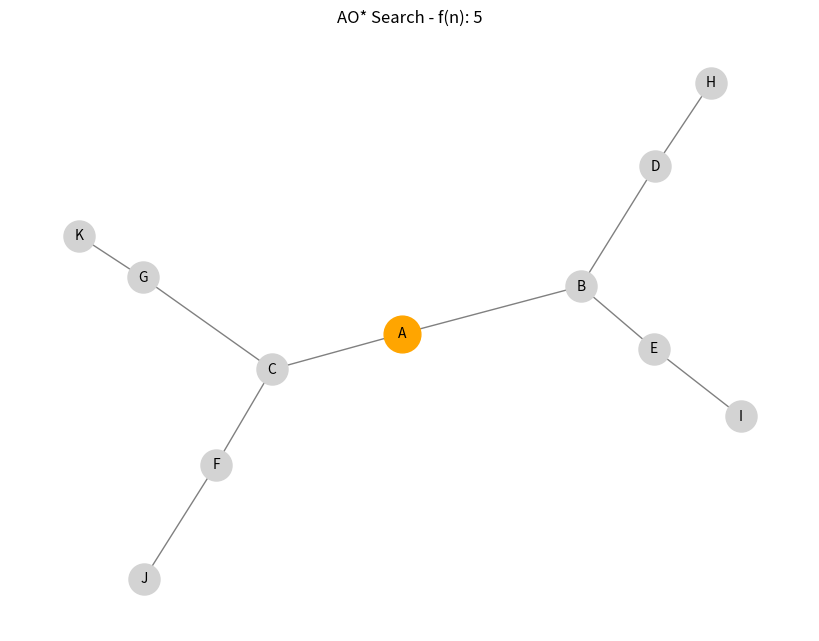
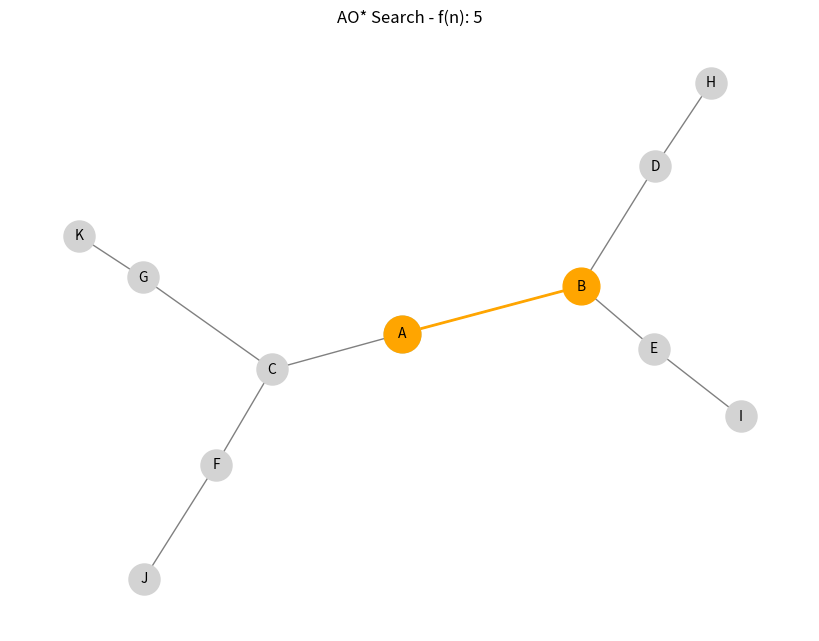
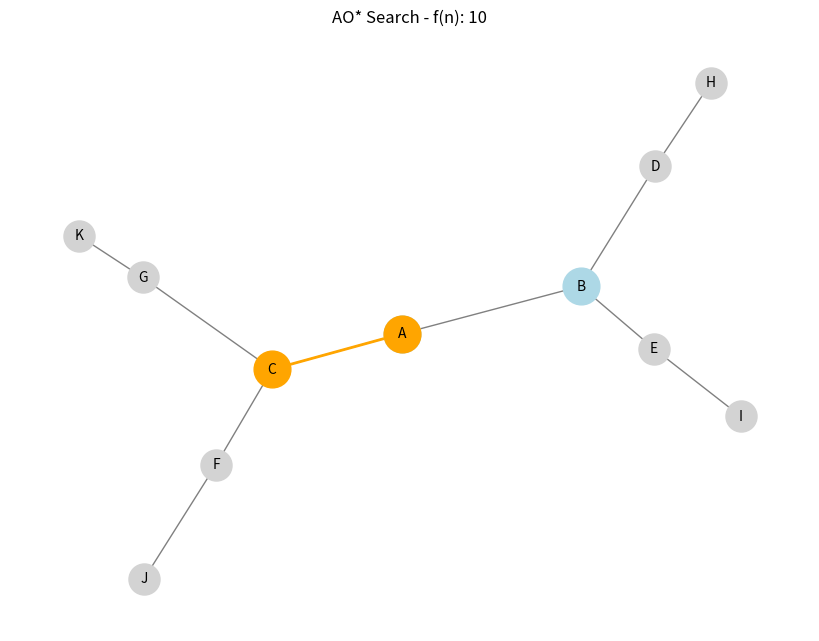
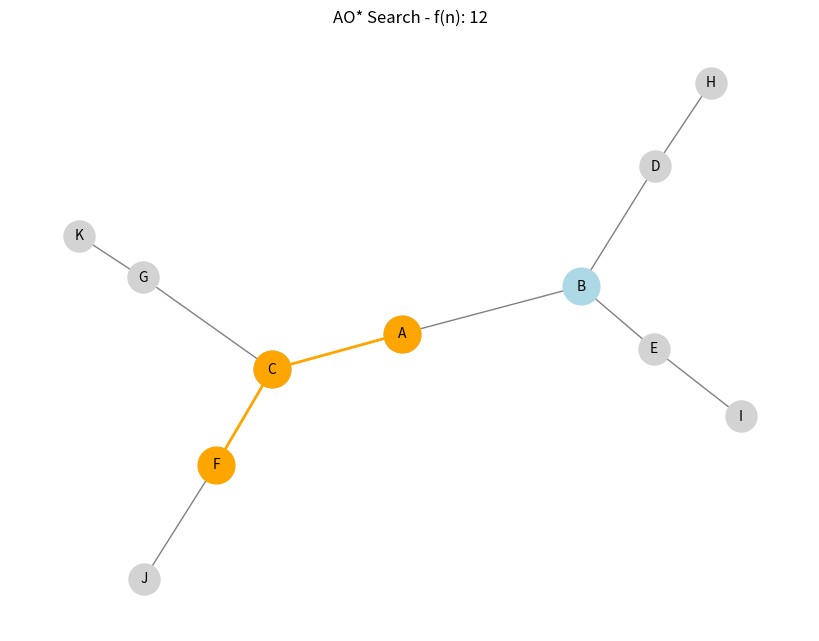
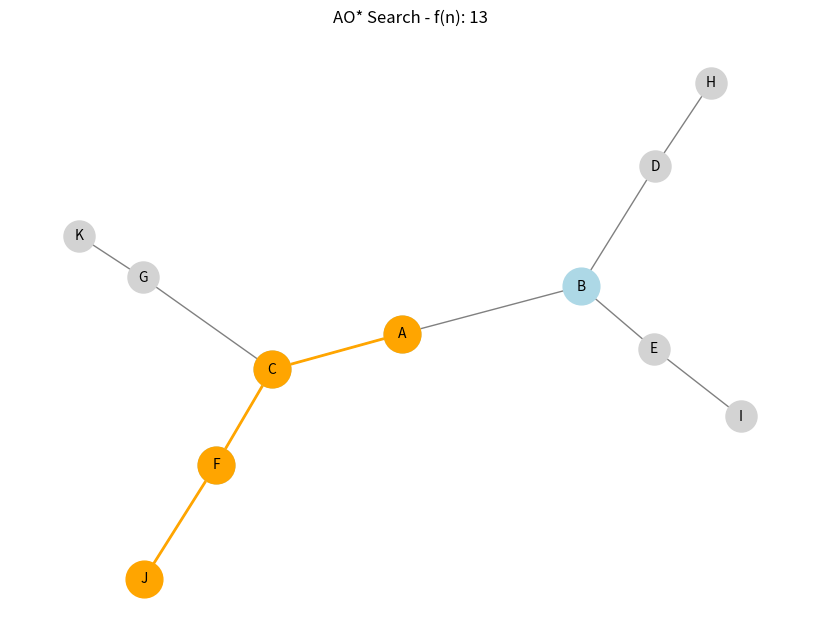
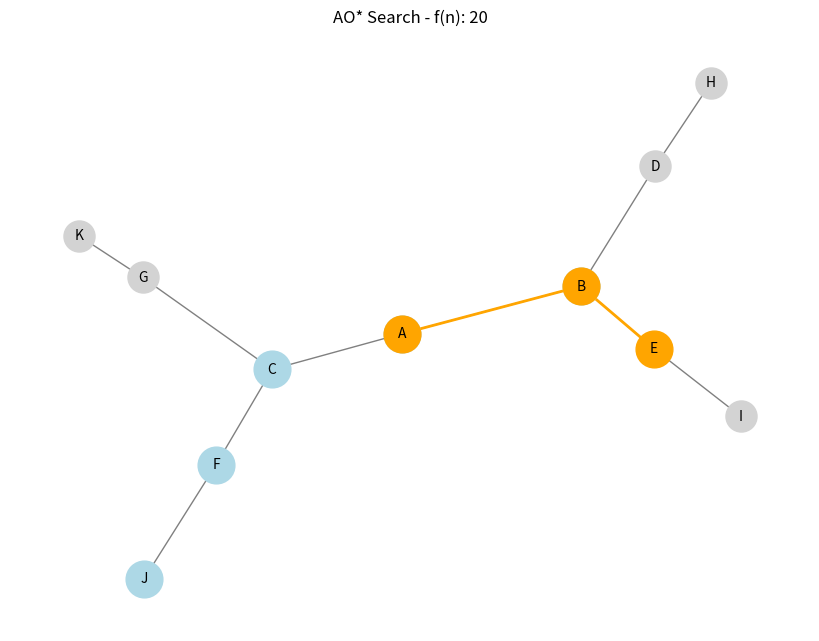
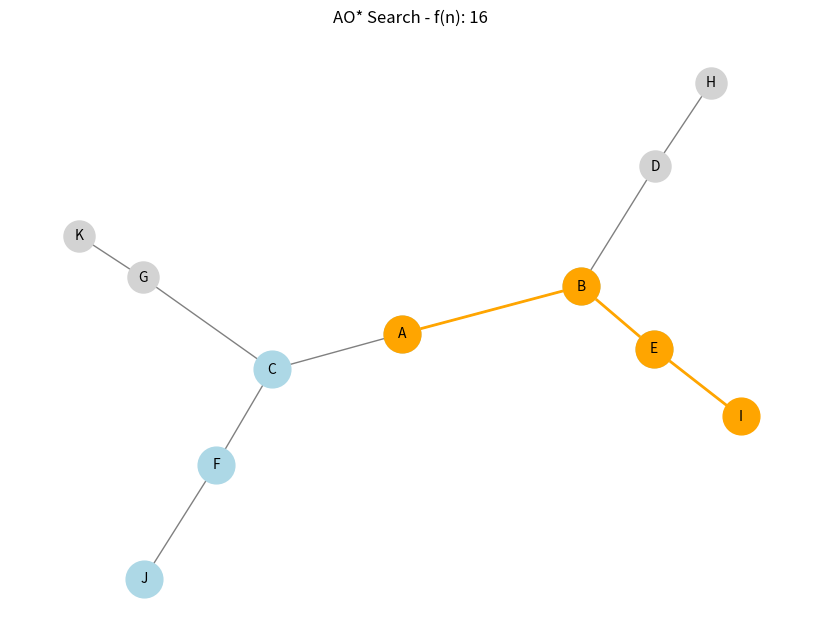
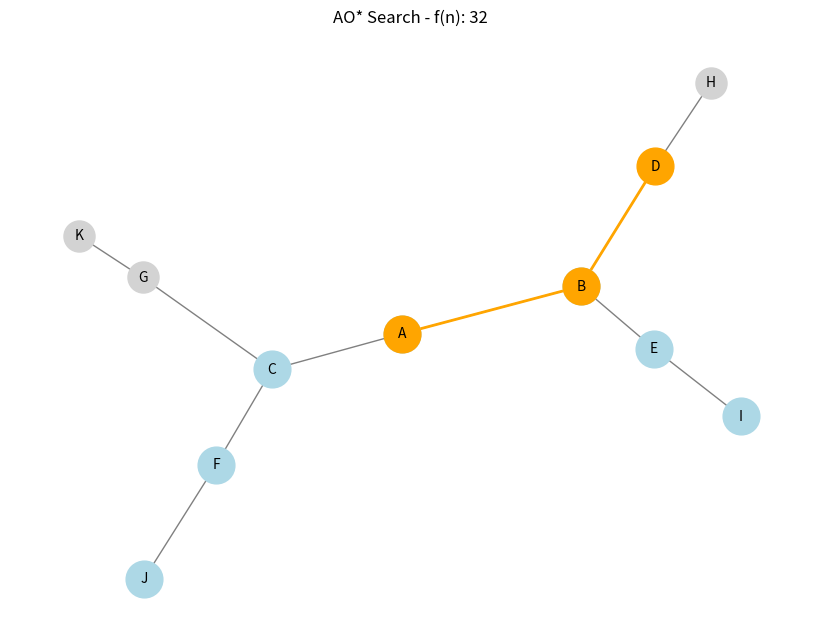
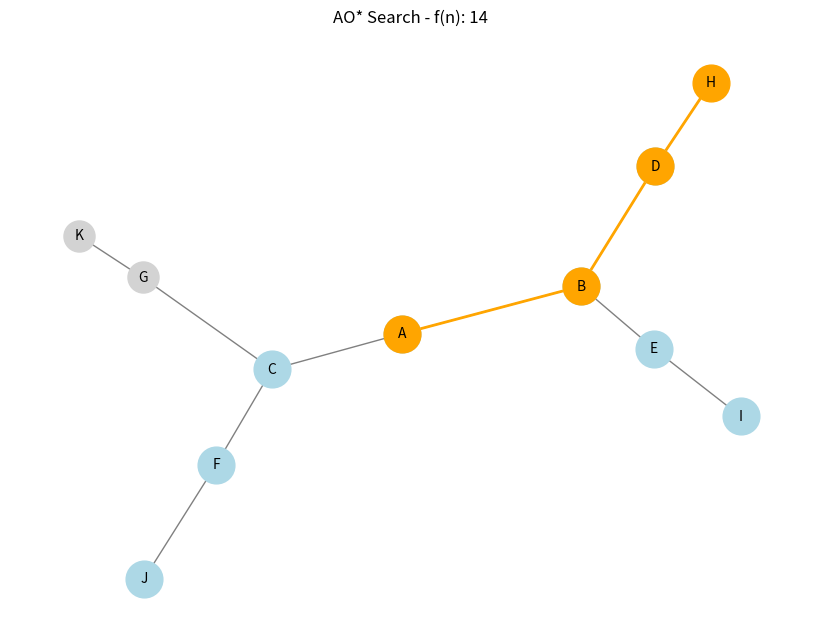
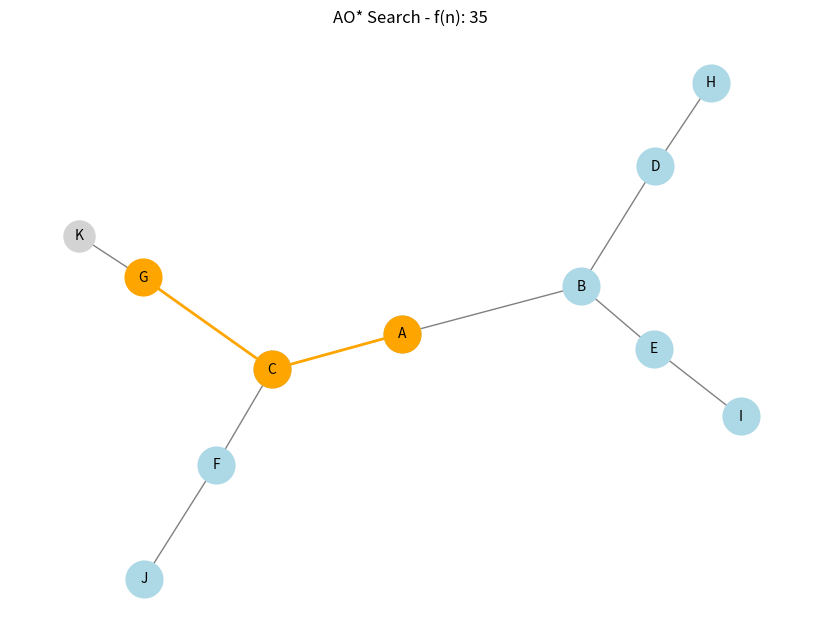

These figures' Python source, in order:
import matplotlib.pyplot as plt
import networkx as nx
from heapq import heappop, heappush

def ao_star(graph, start_node, goal_node, heuristic):
    extended_list = set() 
    priority_queue = [] 
    heappush(priority_queue, (heuristic[start_node], 0, [start_node]))

    pos = nx.spring_layout(graph) 
    plt.figure(figsize=(8, 6))

    while priority_queue:
        f_value, cumulative_cost, path = heappop(priority_queue)
        current_node = path[-1]

        draw_graph(graph, path, extended_list, pos, f_value)

        if current_node == goal_node:
            print(f"Goal node {goal_node} reached with total cost {cumulative_cost}")
            break

        extended_list.add(current_node)

        neighbors = list(graph[current_node])
        if len(neighbors) > 1:
            cumulative_and_cost = cumulative_cost
            for neighbor in neighbors:
                if neighbor not in extended_list:
                    edge_cost = graph[current_node][neighbor]['weight']
                    cumulative_and_cost += edge_cost
                    new_path = path + [neighbor]
                    heappush(priority_queue, (cumulative_and_cost + heuristic[neighbor], cumulative_and_cost, new_path))
        else:
            for neighbor in neighbors:
                if neighbor not in extended_list:
                    edge_cost = graph[current_node][neighbor]['weight']
                    new_cost = cumulative_cost + edge_cost
                    f_value = new_cost + heuristic[neighbor]
                    new_path = path + [neighbor]
                    heappush(priority_queue, (f_value, new_cost, new_path))

    if goal_node not in path:
        print("Goal node not found!")

    plt.show()

def draw_graph(graph, path, extended_list, pos, f_value):
    plt.clf()
    nx.draw(graph, pos, with_labels = True, node_color = 'lightgray', node_size = 500, font_size = 10, edge_color = 'gray')
    nx.draw_networkx_nodes(graph, pos, nodelist = list(extended_list), node_color = 'lightblue', node_size = 700)
    nx.draw_networkx_edges(graph, pos, edgelist = [(path[i], path[i + 1]) for i in range(len(path) - 1)], width = 2, edge_color = 'orange')
    nx.draw_networkx_nodes(graph, pos, nodelist = path, node_color = 'orange', node_size = 700)
    plt.title(f"AO* Search - f(n): {f_value}")
    plt.pause(1)

graph = nx.Graph()
graph.add_weighted_edges_from([('A', 'B', 2), ('A', 'C', 4), ('B', 'D', 3), ('B', 'E', 6), ('C', 'F', 5), ('C', 'G', 2), ('D', 'H', 4), ('E', 'I', 3), ('F', 'J', 2), ('G', 'K', 7)])

heuristic = {'A': 5, 'B': 3, 'C': 4, 'D': 27, 'E': 9, 'F': 1, 'G': 22, 'H': 5, 'I': 2, 'J': 0, 'K': 11}

start_node = 'A'
goal_node = 'G'
ao_star(graph, start_node, goal_node, heuristic)

plt.show()
